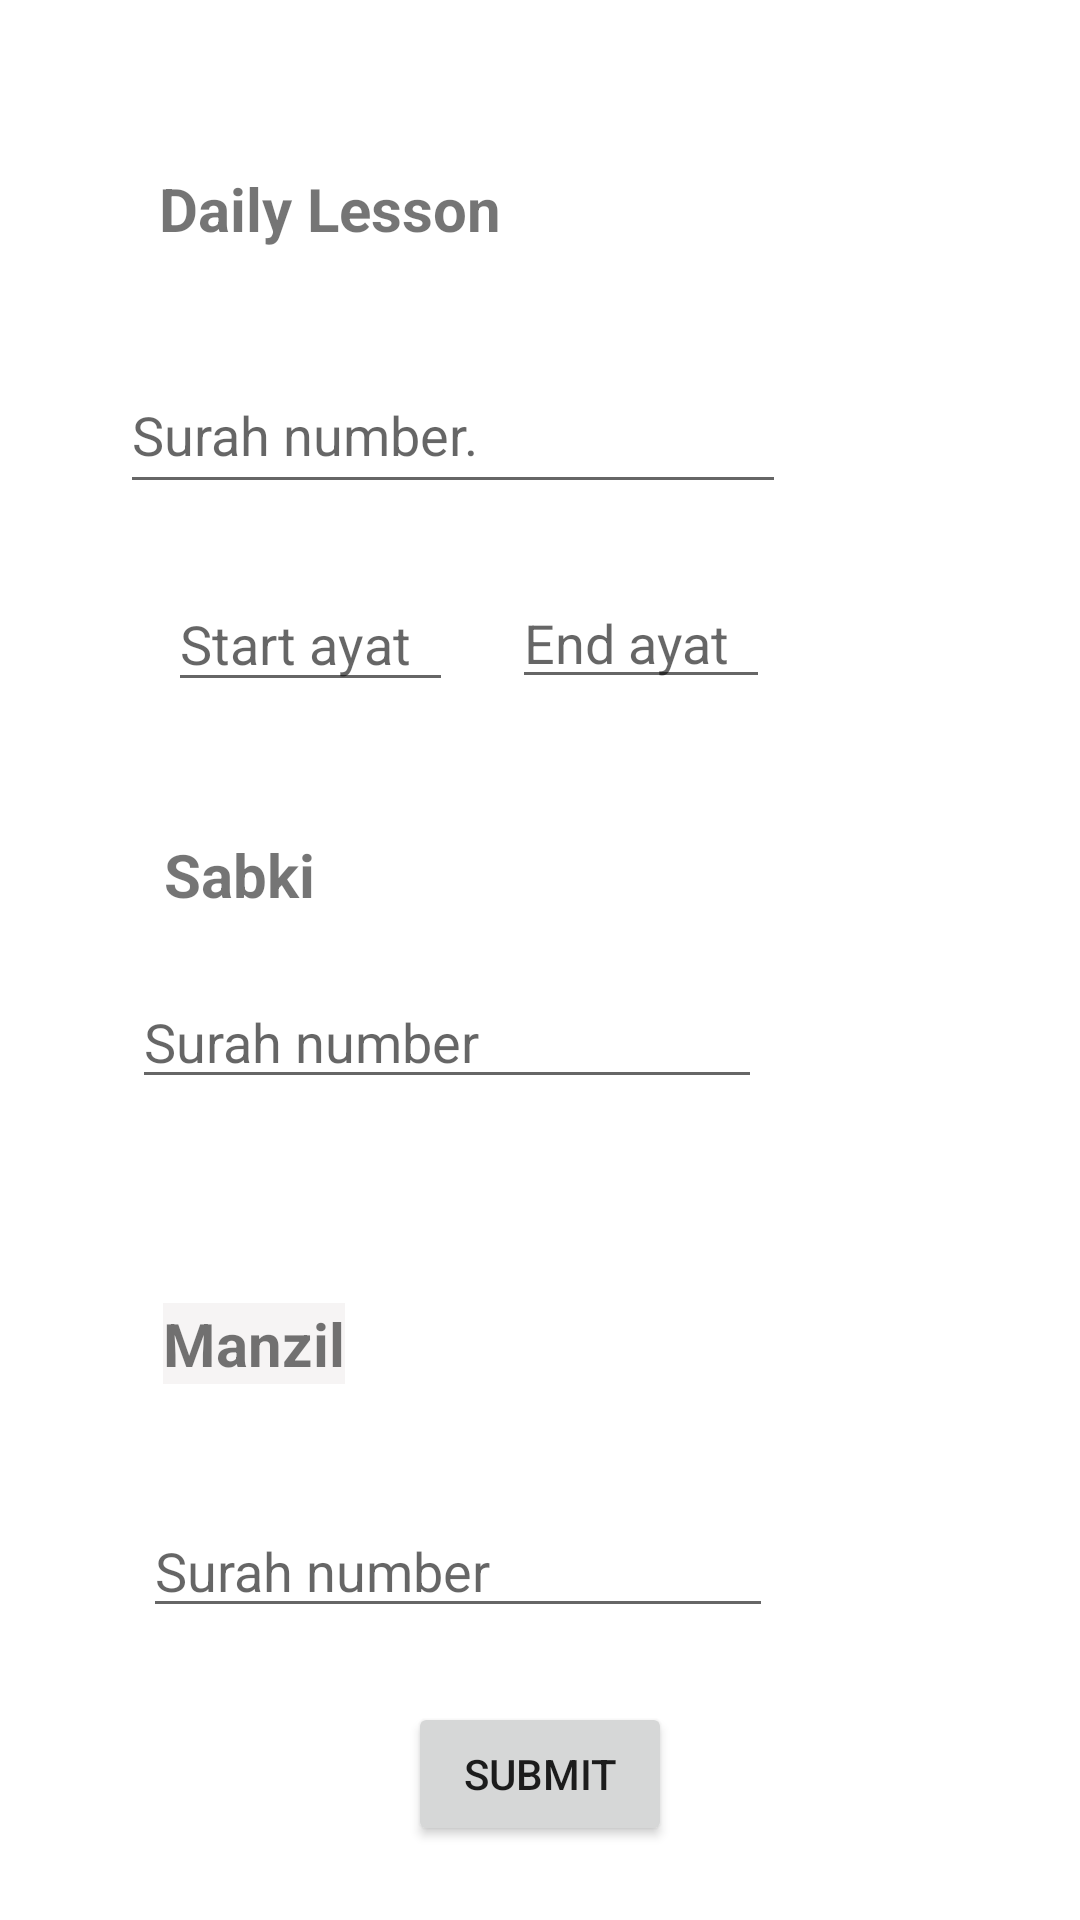

The Android layout XML behind this screen, and the referenced resources:
<!-- AndroidManifest.xml: application theme Theme.HifazQuraan -->
<!-- res/layout/activity_main4.xml -->
<?xml version="1.0" encoding="utf-8"?>
<androidx.constraintlayout.widget.ConstraintLayout xmlns:android="http://schemas.android.com/apk/res/android"
    xmlns:app="http://schemas.android.com/apk/res-auto"
    xmlns:tools="http://schemas.android.com/tools"
    android:layout_width="match_parent"
    android:layout_height="match_parent"
    tools:context=".MainActivity4"
    android:background="@drawable/quran">

    <TextView
        android:id="@+id/textView"
        android:layout_width="wrap_content"
        android:layout_height="wrap_content"
        android:layout_marginTop="56dp"
        android:text="Daily Lesson"
        android:textSize="20sp"
        android:textStyle="bold"
        android:typeface="normal"
        app:layout_constraintEnd_toEndOf="parent"
        app:layout_constraintHorizontal_bias="0.216"
        app:layout_constraintStart_toStartOf="parent"
        app:layout_constraintTop_toTopOf="parent"
        tools:visibility="visible" />

    <TextView
        android:id="@+id/textView4"
        android:layout_width="wrap_content"
        android:layout_height="wrap_content"
        android:layout_marginTop="44dp"
        android:text="Sabki"
        android:textSize="20sp"
        android:textStyle="bold"
        app:layout_constraintEnd_toEndOf="parent"
        app:layout_constraintHorizontal_bias="0.177"
        app:layout_constraintStart_toStartOf="parent"
        app:layout_constraintTop_toBottomOf="@+id/editTextText5" />

    <TextView
        android:id="@+id/textView5"
        android:layout_width="wrap_content"
        android:layout_height="wrap_content"
        android:layout_marginTop="68dp"
        android:background="#F6F4F4"
        android:text="Manzil"
        android:textSize="20sp"
        android:textStyle="bold"
        app:layout_constraintEnd_toEndOf="parent"
        app:layout_constraintHorizontal_bias="0.182"
        app:layout_constraintStart_toStartOf="parent"
        app:layout_constraintTop_toBottomOf="@+id/editTextText7" />

    <EditText
        android:id="@+id/editTextText4"
        android:layout_width="222dp"
        android:layout_height="49dp"
        android:layout_marginTop="36dp"
        android:ems="10"
        android:hint="Surah number."
        android:inputType="text"
        app:layout_constraintEnd_toEndOf="parent"
        app:layout_constraintHorizontal_bias="0.291"
        app:layout_constraintStart_toStartOf="parent"
        app:layout_constraintTop_toBottomOf="@+id/textView" />

    <EditText
        android:id="@+id/editTextText5"
        android:layout_width="95dp"
        android:layout_height="42dp"
        android:layout_marginStart="56dp"
        android:layout_marginTop="24dp"
        android:ems="10"
        android:hint="Start ayat"

        android:inputType="text"
        app:layout_constraintStart_toStartOf="parent"
        app:layout_constraintTop_toBottomOf="@+id/editTextText4" />

    <EditText
        android:id="@+id/editTextText6"
        android:layout_width="86dp"
        android:layout_height="41dp"
        android:layout_marginTop="24dp"
        android:ems="10"
        android:hint="End ayat"
        android:inputType="text"
        app:layout_constraintEnd_toEndOf="parent"
        app:layout_constraintHorizontal_bias="0.16"
        app:layout_constraintStart_toEndOf="@+id/editTextText5"
        app:layout_constraintTop_toBottomOf="@+id/editTextText4" />

    <EditText
        android:id="@+id/editTextText7"
        android:layout_width="wrap_content"
        android:layout_height="wrap_content"
        android:layout_marginTop="20dp"
        android:ems="10"
        android:hint="Surah number"
        android:inputType="text"
        app:layout_constraintEnd_toEndOf="parent"
        app:layout_constraintHorizontal_bias="0.293"
        app:layout_constraintStart_toStartOf="parent"
        app:layout_constraintTop_toBottomOf="@+id/textView4" />

    <EditText
        android:id="@+id/editTextText8"
        android:layout_width="wrap_content"
        android:layout_height="wrap_content"
        android:layout_marginTop="40dp"
        android:ems="10"
        android:hint="Surah number"
        android:inputType="text"
        app:layout_constraintEnd_toEndOf="parent"
        app:layout_constraintHorizontal_bias="0.318"
        app:layout_constraintStart_toStartOf="parent"
        app:layout_constraintTop_toBottomOf="@+id/textView5" />

    <Button
        android:id="@+id/button6"
        android:layout_width="wrap_content"
        android:layout_height="wrap_content"
        android:text="Submit"
        app:layout_constraintBottom_toBottomOf="parent"
        app:layout_constraintEnd_toEndOf="parent"
        app:layout_constraintStart_toStartOf="parent"
        app:layout_constraintTop_toBottomOf="@+id/editTextText8" />
</androidx.constraintlayout.widget.ConstraintLayout>
<!-- resources referenced by this layout -->
<resources>
  <style name="Theme.HifazQuraan" parent="Theme.MaterialComponents.DayNight.DarkActionBar">
          
          <item name="colorPrimary">@color/purple_500</item>
          <item name="colorPrimaryVariant">@color/purple_700</item>
          <item name="colorOnPrimary">@color/white</item>
          
          <item name="colorSecondary">@color/teal_200</item>
          <item name="colorSecondaryVariant">@color/teal_700</item>
          <item name="colorOnSecondary">@color/black</item>
          
          <item name="android:statusBarColor">?attr/colorPrimaryVariant</item>
          
      </style>
  <!-- not gathered from this repository: default colours our renderer supplied (Android Studio template values) -->
  <color name="purple_500">#FF6200EE</color>
  <color name="purple_700">#FF3700B3</color>
  <color name="teal_200">#FF03DAC5</color>
  <color name="teal_700">#FF018786</color>
  <color name="black">#FF000000</color>
  <color name="white">#FFFFFFFF</color>
</resources>
